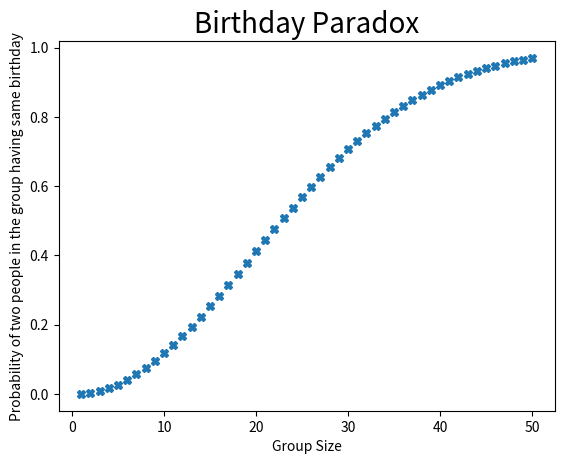

This figure's Python source:
import numpy as np
import matplotlib.pyplot as plt

def drawparadox(n):
    res = [1]*(n+1)
    for i in range(1,n+1):
        res[i] = (res[i-1]*(365-i+1))/(365)
    for i in range(1,n+1):
        res[i] = 1 - res[i]
    temp = []
    temp.extend(range(1,n+1))
    xpoints = np.array(temp)
    ypoints = np.array(res[1:])
    plt.plot(xpoints,ypoints,"X")
    plt.title("Birthday Paradox",fontsize=20)
    plt.xlabel("Group Size")
    plt.ylabel("Probability of two people in the group having same birthday")
    plt.show()

if __name__ == "__main__":
    drawparadox(50)